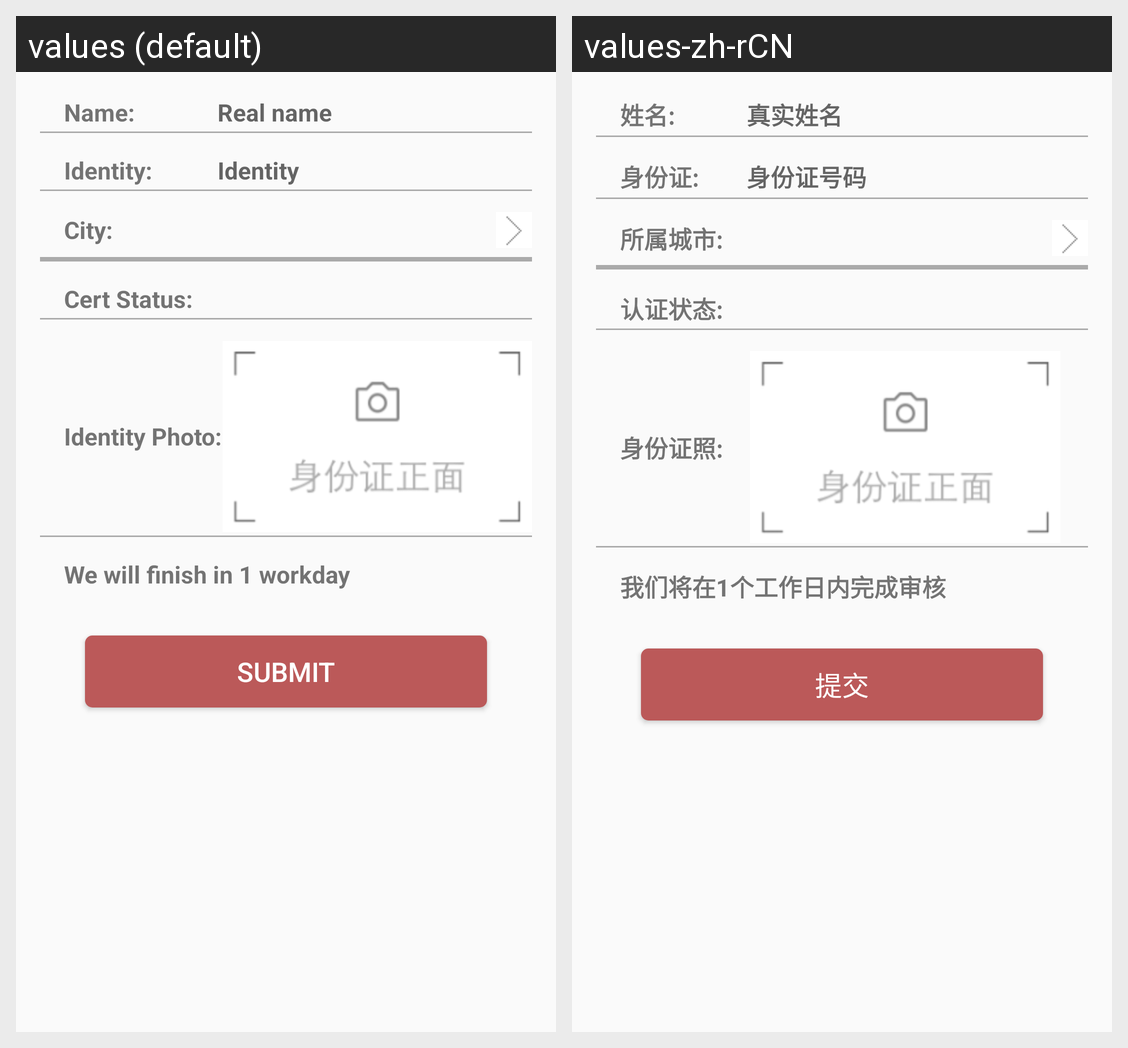

The Android screen above is rendered under two locales of the same app. Produce the string resources it draws, with the default and per-locale values.
Android screen res/layout/content_certificate.xml rendered under 2 locales, left to right: values (default), values-zh-rCN. Device: Nexus 5 (rendered at 1080×1920; each locale shown at half size, 540×960, under a caption strip naming it); theme AppTheme.
Strings drawn on this screen, with the default value and each locale's value (text and hints the layout hard-codes, and strings that could not be matched under every locale, appear in the picture but are not listed):

cert_name
  values: Name:
  values-zh-rCN: 姓名:

cert_name_hint
  values: Real name
  values-zh-rCN: 真实姓名

cert_identity
  values: Identity:
  values-zh-rCN: 身份证:

cert_identity_hint
  values: Identity
  values-zh-rCN: 身份证号码

cert_city
  values: City:
  values-zh-rCN: 所属城市:

cert_status
  values: Cert Status:
  values-zh-rCN: 认证状态:

cert_photo
  values: Identity Photo:
  values-zh-rCN: 身份证照:

cert_contact_you
  values: We will finish in 1 workday
  values-zh-rCN: 我们将在1个工作日内完成审核

cert_submit
  values: Submit
  values-zh-rCN: 提交
